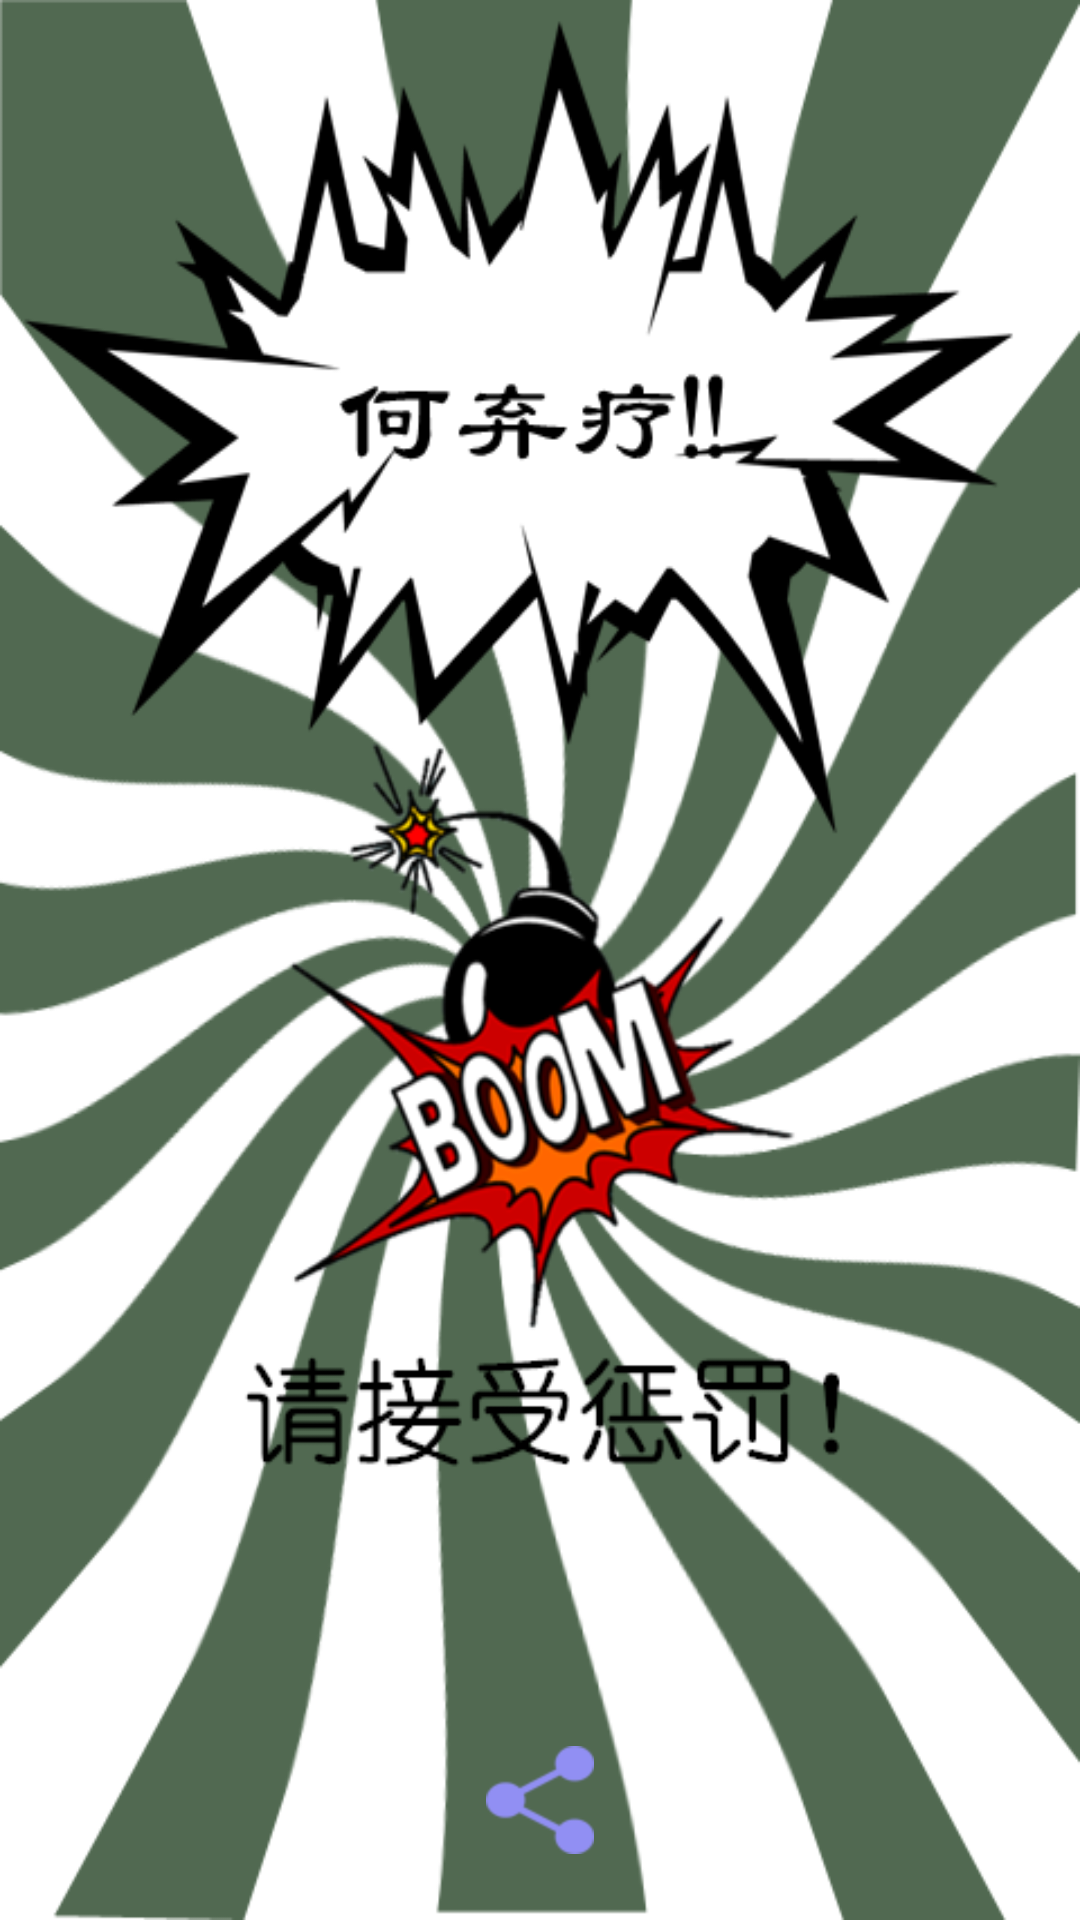

Android layout source for this screen:
<!-- AndroidManifest.xml: application theme android:Theme.Light -->
<!-- res/layout/workstate_fail.xml -->
<?xml version="1.0" encoding="utf-8"?>

<RelativeLayout xmlns:android="http://schemas.android.com/apk/res/android"
    android:layout_width="match_parent"
    android:layout_height="match_parent"
    android:background="@drawable/workstate_fail_bg" >

    <ImageButton
        android:id="@+id/workstateAc_ibtn_fail_yanli"
        android:layout_width="wrap_content"
        android:layout_height="wrap_content"
        android:layout_alignParentBottom="true"
        android:layout_centerHorizontal="true"
        android:layout_marginBottom="22dp"
        android:background="@drawable/btn_share"
        android:src="@drawable/ic_btn_share2"
        android:visibility="visible" />

    <ImageButton
        android:id="@+id/workstateAc_ibtn_fail_wenrou"
        android:layout_width="wrap_content"
        android:layout_height="wrap_content"
        android:layout_alignParentBottom="true"
        android:layout_centerHorizontal="true"
        android:layout_marginBottom="22dp"
        android:background="@drawable/btn_share"
        android:src="@drawable/ic_btn_share_back"
        android:visibility="gone" />

</RelativeLayout>
<!-- resources referenced by this layout -->
<resources>
  <!-- drawable btn_share (drawable-mdpi) -->
  <?xml version="1.0" encoding="utf-8"?>
  
  <selector xmlns:android="http://schemas.android.com/apk/res/android">
  
      <item android:drawable="@drawable/ic_btn_bg_share_pressed" android:state_pressed="true"></item>
      <item android:drawable="@drawable/ic_btn_bg_share_default" android:state_enabled="true"></item>
  
  </selector>
  <!-- drawable ic_btn_share2: png bitmap (drawable-hdpi, 1484 bytes) -->
  <!-- drawable workstate_fail_bg: png bitmap (drawable-hdpi, 121952 bytes) -->
  <!-- drawable ic_btn_bg_share_pressed: png bitmap (drawable-hdpi, 3870 bytes) -->
</resources>
